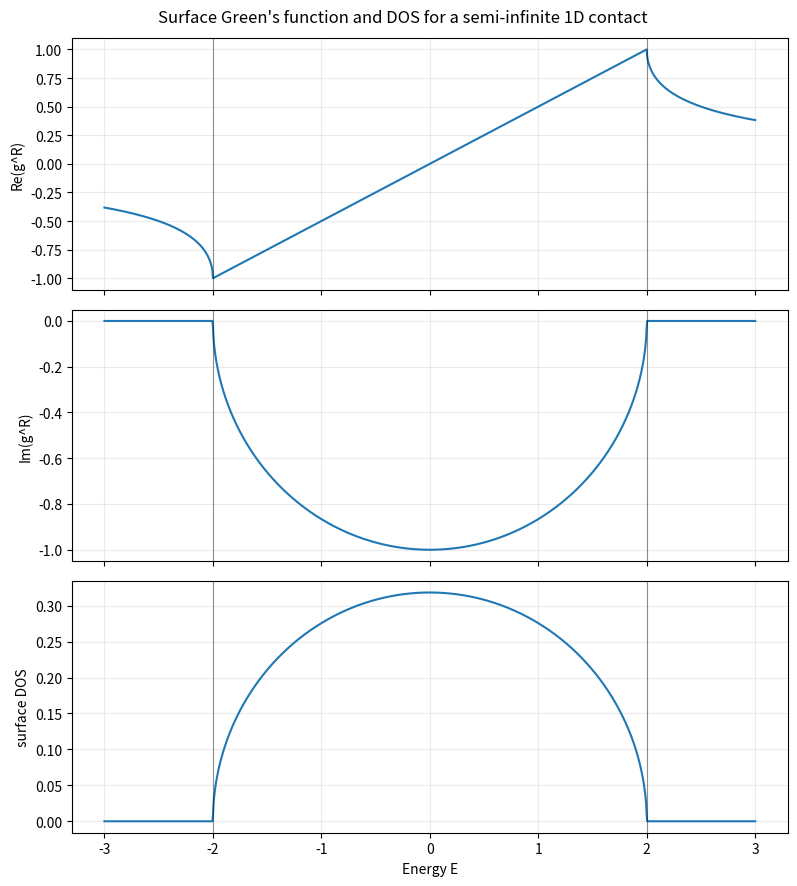

Here is the Python script that generated this plot:
import numpy as np
import matplotlib.pyplot as plt


def g_surface_analytic(E, eps0=0.0, t=1.0, eta=1e-6):
    z = E + 1j * eta - eps0
    disc = np.sqrt(z**2 - 4 * t**2)
    g1 = (z + disc) / (2 * t**2)
    g2 = (z - disc) / (2 * t**2)
    return np.where(np.imag(g1) <= 0, g1, g2)


eps0 = 0.0
t = 1.0
eta = 1e-6
E = np.linspace(-3.0, 3.0, 1200)

g = g_surface_analytic(E, eps0=eps0, t=t, eta=eta)
z = E + 1j * eta - eps0
quad_residual = t**2 * g**2 - z * g + 1
print(f"Max quadratic residual: {np.max(np.abs(quad_residual)):.3e}")
print(f"Max Im(g^R): {np.max(np.imag(g)):.3e} (retarded branch should be <= 0)")


fig, ax = plt.subplots(3, 1, figsize=(8, 9), sharex=True)
ax[0].plot(E, np.real(g))
ax[0].set_ylabel("Re(g^R)")

ax[1].plot(E, np.imag(g))
ax[1].set_ylabel("Im(g^R)")

dos = -np.imag(g) / np.pi
ax[2].plot(E, dos)
ax[2].set_ylabel("surface DOS")
ax[2].set_xlabel("Energy E")

for a in ax:
    a.axvline(-2 * t + eps0, color="k", lw=0.8, alpha=0.4)
    a.axvline(2 * t + eps0, color="k", lw=0.8, alpha=0.4)
    a.grid(True, alpha=0.25)

fig.suptitle("Surface Green's function and DOS for a semi-infinite 1D contact")
plt.tight_layout()
plt.show()


def matrix_fixed_point(a_ji, a_ii, a_ij, niter=1200):
    x = np.linalg.inv(a_ii)
    for _ in range(niter):
        x = np.linalg.inv(a_ii - a_ji @ x @ a_ij)
    return x

E0 = 0.3
eta0 = 1e-2
eps = np.array([[0.0, 0.05], [0.05, 0.2]])
coupling = np.array([[-0.3, 0.0], [0.0, -0.24]])

a_ii = (E0 + 1j * eta0) * np.eye(2) - eps
a_ji = coupling
a_ij = coupling.T

x = matrix_fixed_point(a_ji, a_ii, a_ij)
residual = np.linalg.norm(x - np.linalg.inv(a_ii - a_ji @ x @ a_ij))
print("Surface Green function estimate x_ii:")
print(x)
print(f"Fixed-point residual norm: {residual:.3e}")


try:
    from qttools.boundary_conditions.obc.sancho_rubio import SanchoRubio

    sancho = SanchoRubio(max_iterations=400, convergence_tol=1e-12)
    x_sr = sancho((a_ji, a_ii, a_ij), contact="left")
    print("||x_sr - x_fixed_point|| =", np.linalg.norm(x_sr - x))
except Exception as exc:
    print("SanchoRubio comparison skipped:", exc)


import ast
from pathlib import Path

cnt_ready = False

try:
    from qttools.utils.hdf5_utils import load_hdf5_dict
    from qttools.boundary_conditions.obc.sancho_rubio import SanchoRubio
except Exception as exc:
    print('CNT section skipped: qttools unavailable:', exc)
else:
    cnt_h_path = None
    for parent in [Path.cwd(), *Path.cwd().parents]:
        candidate = parent / 'examples/w90/carbon-nanotube/inputs-unit-cell/hamiltonian.h5'
        if candidate.exists():
            cnt_h_path = candidate
            break

    if cnt_h_path is None:
        print('CNT section skipped: could not find examples/w90/carbon-nanotube/inputs-unit-cell/hamiltonian.h5 from current working directory.')
    else:
        H_raw = load_hdf5_dict(str(cnt_h_path))
        H = {tuple(ast.literal_eval(k)): np.asarray(v, dtype=np.complex128) for k, v in H_raw.items()}

        needed = [(0, 0, -1), (0, 0, 0), (0, 0, 1)]
        missing = [k for k in needed if k not in H]
        if missing:
            print(f'CNT section skipped: missing required CNT hoppings: {missing}')
        else:
            H_m1, H_0, H_p1 = H[(0, 0, -1)], H[(0, 0, 0)], H[(0, 0, 1)]
            cnt_ready = True
            print('CNT Hamiltonian path:', cnt_h_path)
            print('CNT Hamiltonian shape:', H_0.shape)
            print('Number of hopping blocks:', len(H))
            print('||H(+1)-H(-1)^†||_F =', np.linalg.norm(H_p1 - H_m1.conj().T))


if not cnt_ready:
    print('CNT Sancho-Rubio sweep skipped.')
else:
    sancho_cnt = SanchoRubio(max_iterations=400, convergence_tol=1e-10)
    eta_cnt = 1e-6
    E_cnt = np.array([-6.5, -5.5, -4.5, -3.8, -3.0, -2.0, -1.0])

    rows = []
    for e in E_cnt:
        a_ii_cnt = (e + 1j * eta_cnt) * np.eye(H_0.shape[0]) - H_0
        a_ji_cnt = -H_m1
        a_ij_cnt = -H_p1

        g_cnt = sancho_cnt((a_ji_cnt, a_ii_cnt, a_ij_cnt), contact='left')
        resid = np.linalg.norm(g_cnt - np.linalg.inv(a_ii_cnt - a_ji_cnt @ g_cnt @ a_ij_cnt))
        max_im_eig = np.max(np.imag(np.linalg.eigvals(g_cnt)))
        dos_trace = (-np.trace(np.imag(g_cnt)) / np.pi).real
        rows.append((e, resid, max_im_eig, dos_trace))

    print('E(eV)   ||residual||_F    max(Im eig(gR))    -Tr(Im gR)/pi')
    for e, resid, max_im_eig, dos_trace in rows:
        print(f'{e:5.2f}   {resid:13.3e}   {max_im_eig:16.3e}   {dos_trace:14.6f}')


if not cnt_ready:
    print('CNT diagnostics skipped.')
else:
    e_mid = -3.8
    a_ii_mid = (e_mid + 1j * eta_cnt) * np.eye(H_0.shape[0]) - H_0
    g_mid = sancho_cnt((-H_m1, a_ii_mid, -H_p1), contact='left')
    print('Sample CNT diagnostics at E = -3.8 eV')
    print('gR[0,0] =', g_mid[0, 0])
    print('gR[0,1] =', g_mid[0, 1])
    print('||gR||_F =', np.linalg.norm(g_mid))
